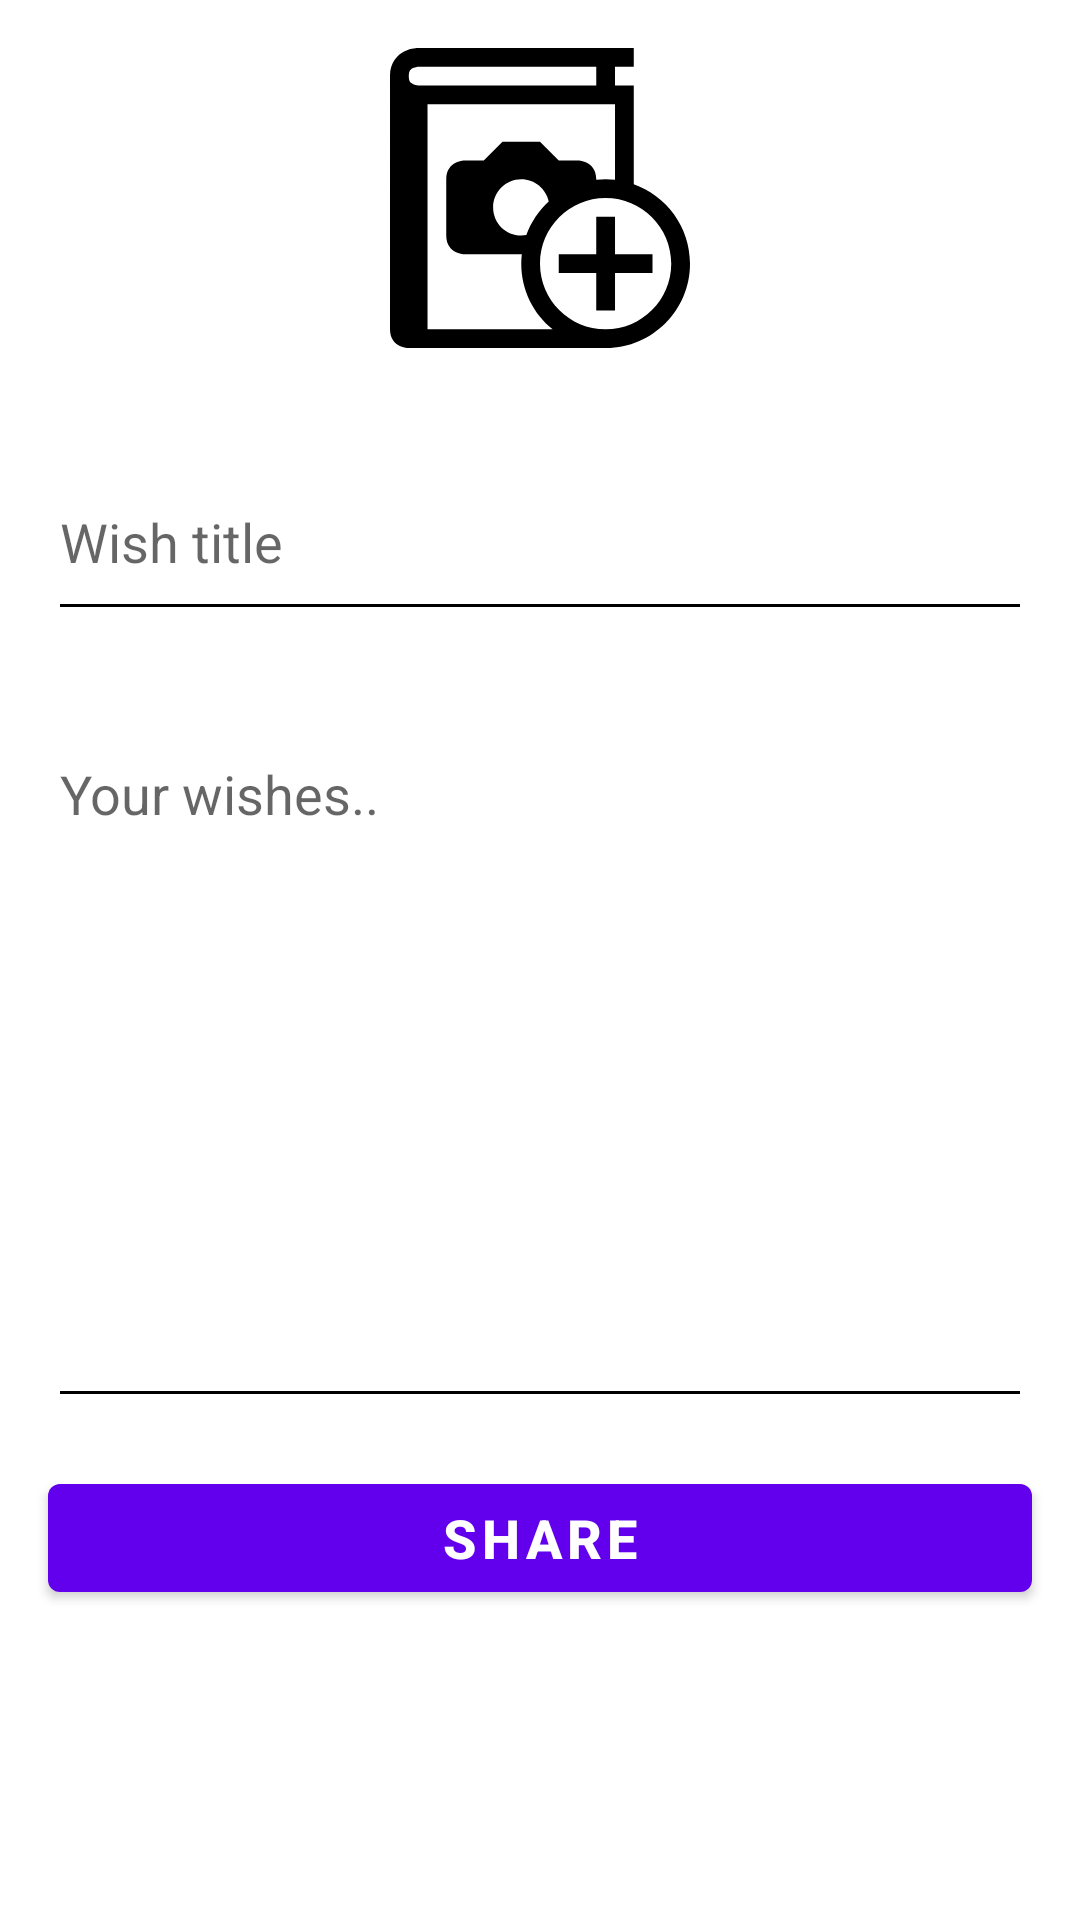

Produce the Android XML layout that renders to this screen, including the resource entries it uses.
<!-- AndroidManifest.xml: fallback theme Theme.MaterialComponents.DayNight.NoActionBar -->
<!-- res/layout/fragment_addwishes.xml -->
<?xml version="1.0" encoding="utf-8"?>
<androidx.constraintlayout.widget.ConstraintLayout xmlns:android="http://schemas.android.com/apk/res/android"
    xmlns:app="http://schemas.android.com/apk/res-auto"
    xmlns:tools="http://schemas.android.com/tools"
    android:layout_width="match_parent"
    android:layout_height="match_parent"
    android:layout_marginTop="?attr/actionBarSize">

    <ImageView
        android:id="@+id/iv_add_wish_photo"
        android:layout_width="match_parent"
        android:layout_height="100dp"
        android:layout_marginTop="16dp"
        android:src="@drawable/ic_add_photo"
        android:clickable="true"
        android:focusable="true"
        app:layout_constraintEnd_toEndOf="parent"
        app:layout_constraintHorizontal_bias="0.5"
        app:layout_constraintStart_toStartOf="parent"
        app:layout_constraintTop_toTopOf="parent" />

    <com.google.android.material.textfield.TextInputEditText
        android:id="@+id/edt_title"
        android:layout_width="match_parent"
        android:layout_height="wrap_content"
        android:layout_marginStart="16dp"
        android:layout_marginTop="32dp"
        android:layout_marginEnd="16dp"
        android:backgroundTint="@color/black"
        android:textCursorDrawable="@drawable/text_cursor"
        android:lines="2"
        android:hint="Wish title"
        app:layout_constraintEnd_toEndOf="parent"
        app:layout_constraintStart_toStartOf="parent"
        app:layout_constraintTop_toBottomOf="@+id/iv_add_wish_photo" />

    <com.google.android.material.textfield.TextInputEditText
        android:id="@+id/edt_wish"
        android:layout_width="match_parent"
        android:layout_height="wrap_content"
        android:layout_marginStart="16dp"
        android:layout_marginTop="32dp"
        android:layout_marginEnd="16dp"
        android:lines="10"
        android:gravity="start"
        android:backgroundTint="@color/black"
        android:textCursorDrawable="@drawable/text_cursor"
        android:hint="Your wishes.."
        app:layout_constraintEnd_toEndOf="parent"
        app:layout_constraintStart_toStartOf="parent"
        app:layout_constraintTop_toBottomOf="@+id/edt_title" />

    <Button
        android:id="@+id/btn_share_wishes"
        android:layout_width="match_parent"
        android:layout_height="wrap_content"
        android:layout_marginStart="16dp"
        android:layout_marginTop="16dp"
        android:layout_marginEnd="16dp"
        android:text="SHARE"
        android:textSize="18sp"
        android:textStyle="bold"
        app:layout_constraintEnd_toEndOf="parent"
        app:layout_constraintStart_toStartOf="parent"
        app:layout_constraintTop_toBottomOf="@+id/edt_wish" />


</androidx.constraintlayout.widget.ConstraintLayout>
<!-- resources referenced by this layout -->
<resources>
  <color name="black">#FF000000</color>
  <!-- drawable ic_add_photo (drawable) -->
  <vector xmlns:android="http://schemas.android.com/apk/res/android"
      android:width="32dp"
      android:height="32dp"
      android:viewportWidth="32"
      android:viewportHeight="32">
    <path
        android:fillColor="#FF000000"
        android:pathData="M32,23.001c0,-3.917 -2.506,-7.24 -5.998,-8.477V4h-2V1.999h2V0h-23C2.918,0.004 2.295,-0.008 1.556,0.354C0.809,0.686 -0.033,1.645 0.001,3c0,0.006 0.001,0.012 0.001,0.018V30c0,2 2,2 2,2h21.081l-0.007,-0.004C28.013,31.955 32,27.946 32,23.001zM2.853,3.981C2.676,3.955 2.418,3.869 2.273,3.743C2.136,3.609 2.017,3.5 2.002,3c0.033,-0.646 0.193,-0.686 0.447,-0.856c0.129,-0.065 0.288,-0.107 0.403,-0.125C2.97,1.997 3,2.005 3.002,1.999h19V4h-19C3,4 2.97,4.002 2.853,3.981zM4.002,30V6h20v8.06C23.673,14.023 23.339,14 23,14c-0.336,0 -0.667,0.021 -0.993,0.058C22.005,14.039 22,14.017 22,14c0,-2 -2,-2 -2,-2l-2,0l-2,-2h-4l-2,2H8c0,0 -2,0 -2,2v6c0,2 2,2 2,2s3.027,0 6.059,0C14.022,22.329 14,22.662 14,23.001c0,2.829 1.307,5.35 3.348,6.999H4.002zM14.543,19.945C14.367,19.978 14.186,20 14,20c-1.658,0 -3,-1.342 -3,-3c0,-1.656 1.342,-3 3,-3c1.438,0 2.64,1.016 2.931,2.368C15.868,17.342 15.042,18.563 14.543,19.945zM23,30c-3.865,-0.008 -6.994,-3.135 -7,-6.999c0.006,-3.865 3.135,-6.995 7,-7c3.865,0.006 6.992,3.135 7,7C29.992,26.865 26.865,29.992 23,30z"/>
    <path
        android:fillColor="#FF000000"
        android:pathData="M28,22l-3.998,0l0,-4l-2.002,0l0,4l-4,0l0,2l4,0l0,4l2.002,0l0,-4l3.998,0z"/>
  </vector>
  <!-- drawable text_cursor (drawable) -->
  <?xml version="1.0" encoding="utf-8"?>
  <shape xmlns:android="http://schemas.android.com/apk/res/android">
      <size android:width="3dp"/>
      <solid android:color="@color/black" />
  </shape>
</resources>
